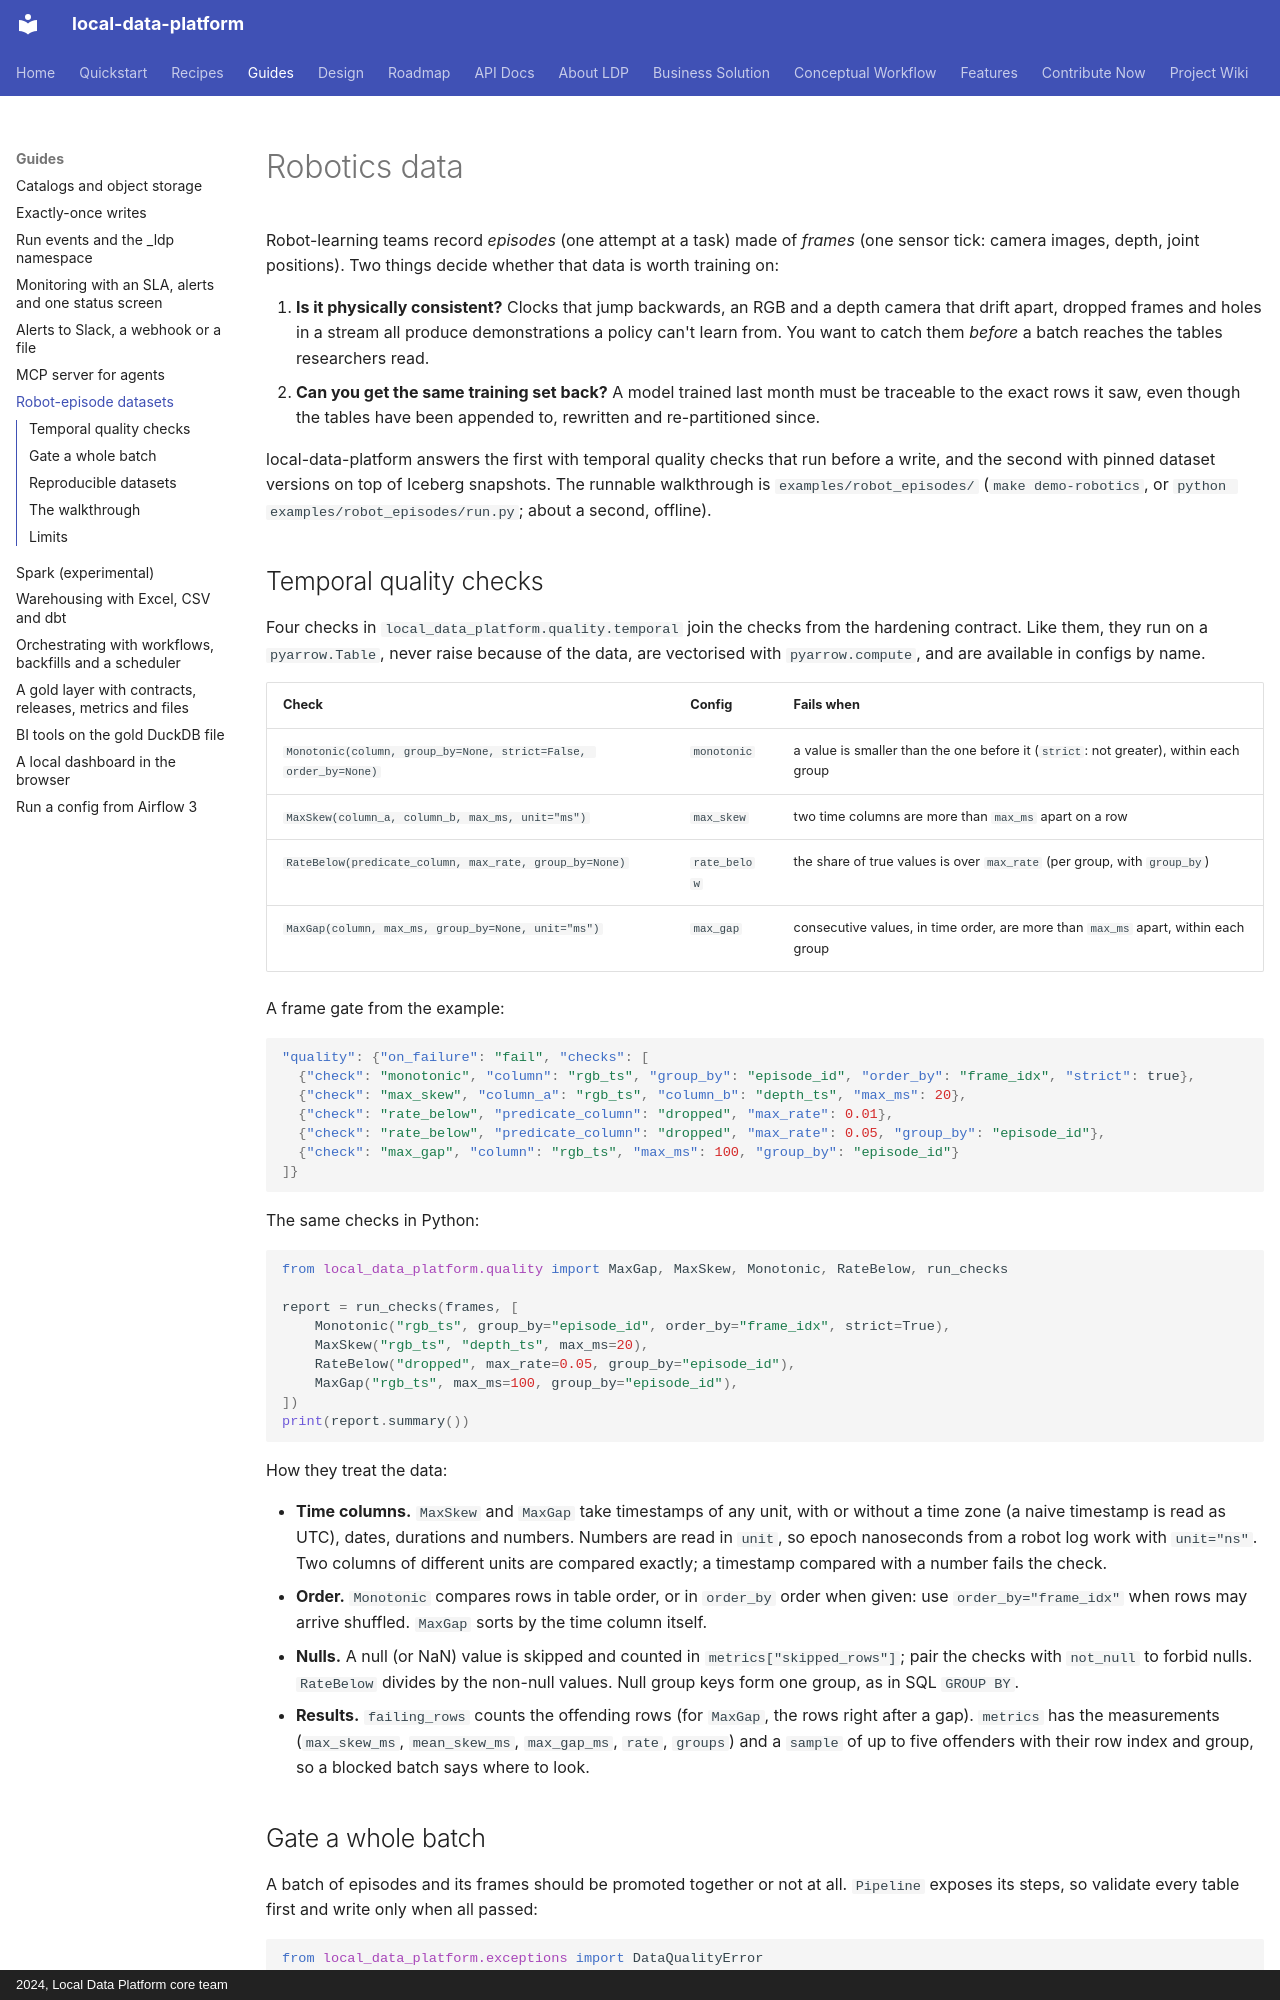

repository: tusharchou/local-data-platform · page: robotics/index.html · generator: mkdocs · copyright: 2024, Local Data Platform core team

# Robotics data

Robot-learning teams record *episodes* (one attempt at a task) made of *frames* (one sensor tick:
camera images, depth, joint positions). Two things decide whether that data is worth training on:

1. **Is it physically consistent?** Clocks that jump backwards, an RGB and a depth camera that drift
   apart, dropped frames and holes in a stream all produce demonstrations a policy can't learn from.
   You want to catch them *before* a batch reaches the tables researchers read.
2. **Can you get the same training set back?** A model trained last month must be traceable to the
   exact rows it saw, even though the tables have been appended to, rewritten and re-partitioned since.

local-data-platform answers the first with temporal quality checks that run before a write, and the
second with pinned dataset versions on top of Iceberg snapshots. The runnable walkthrough is
`examples/robot_episodes/` (`make demo-robotics`, or `python examples/robot_episodes/run.py`; about
a second, offline).

## Temporal quality checks

Four checks in `local_data_platform.quality.temporal` join the checks from the hardening contract.
Like them, they run on a `pyarrow.Table`, never raise because of the data, are vectorised with
`pyarrow.compute`, and are available in configs by name.

| Check | Config | Fails when |
|---|---|---|
| `Monotonic(column, group_by=None, strict=False, order_by=None)` | `monotonic` | a value is smaller than the one before it (`strict`: not greater), within each group |
| `MaxSkew(column_a, column_b, max_ms, unit="ms")` | `max_skew` | two time columns are more than `max_ms` apart on a row |
| `RateBelow(predicate_column, max_rate, group_by=None)` | `rate_below` | the share of true values is over `max_rate` (per group, with `group_by`) |
| `MaxGap(column, max_ms, group_by=None, unit="ms")` | `max_gap` | consecutive values, in time order, are more than `max_ms` apart, within each group |

A frame gate from the example:

```json
"quality": {"on_failure": "fail", "checks": [
  {"check": "monotonic", "column": "rgb_ts", "group_by": "episode_id", "order_by": "frame_idx", "strict": true},
  {"check": "max_skew", "column_a": "rgb_ts", "column_b": "depth_ts", "max_ms": 20},
  {"check": "rate_below", "predicate_column": "dropped", "max_rate": 0.01},
  {"check": "rate_below", "predicate_column": "dropped", "max_rate": 0.05, "group_by": "episode_id"},
  {"check": "max_gap", "column": "rgb_ts", "max_ms": 100, "group_by": "episode_id"}
]}
```

The same checks in Python:

```python
from local_data_platform.quality import MaxGap, MaxSkew, Monotonic, RateBelow, run_checks

report = run_checks(frames, [
    Monotonic("rgb_ts", group_by="episode_id", order_by="frame_idx", strict=True),
    MaxSkew("rgb_ts", "depth_ts", max_ms=20),
    RateBelow("dropped", max_rate=0.05, group_by="episode_id"),
    MaxGap("rgb_ts", max_ms=100, group_by="episode_id"),
])
print(report.summary())
```

How they treat the data:

- **Time columns.** `MaxSkew` and `MaxGap` take timestamps of any unit, with or without a time zone
  (a naive timestamp is read as UTC), dates, durations and numbers. Numbers are read in `unit`, so
  epoch nanoseconds from a robot log work with `unit="ns"`. Two columns of different units are
  compared exactly; a timestamp compared with a number fails the check.
- **Order.** `Monotonic` compares rows in table order, or in `order_by` order when given: use
  `order_by="frame_idx"` when rows may arrive shuffled. `MaxGap` sorts by the time column itself.
- **Nulls.** A null (or NaN) value is skipped and counted in `metrics["skipped_rows"]`; pair the
  checks with `not_null` to forbid nulls. `RateBelow` divides by the non-null values. Null group keys
  form one group, as in SQL `GROUP BY`.
- **Results.** `failing_rows` counts the offending rows (for `MaxGap`, the rows right after a gap).
  `metrics` has the measurements (`max_skew_ms`, `mean_skew_ms`, `max_gap_ms`, `rate`, `groups`) and a
  `sample` of up to five offenders with their row index and group, so a blocked batch says where to
  look.
